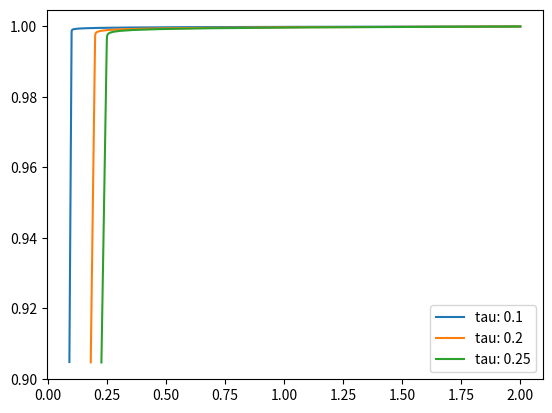

Python code for this plot:
from matplotlib import pyplot as plt
from numpy.core import linspace


for tau in [0.1, 0.2, 0.25]:
    y_arr = [2]
    z_arr = [1]

    t_end = 100
    N_tau = int(t_end / tau)
    for t in linspace(0, N_tau * tau, N_tau + 1):
        y_arr.append(1/2*(y_arr[-1] + 0.999 * z_arr[-1] * tau / (1 + 0.001 * tau)))
        z_arr.append(z_arr[-1] / (1 + 0.001 * tau))

    plt.plot(y_arr, z_arr, label=f'tau: {tau}')

plt.legend()
plt.show()